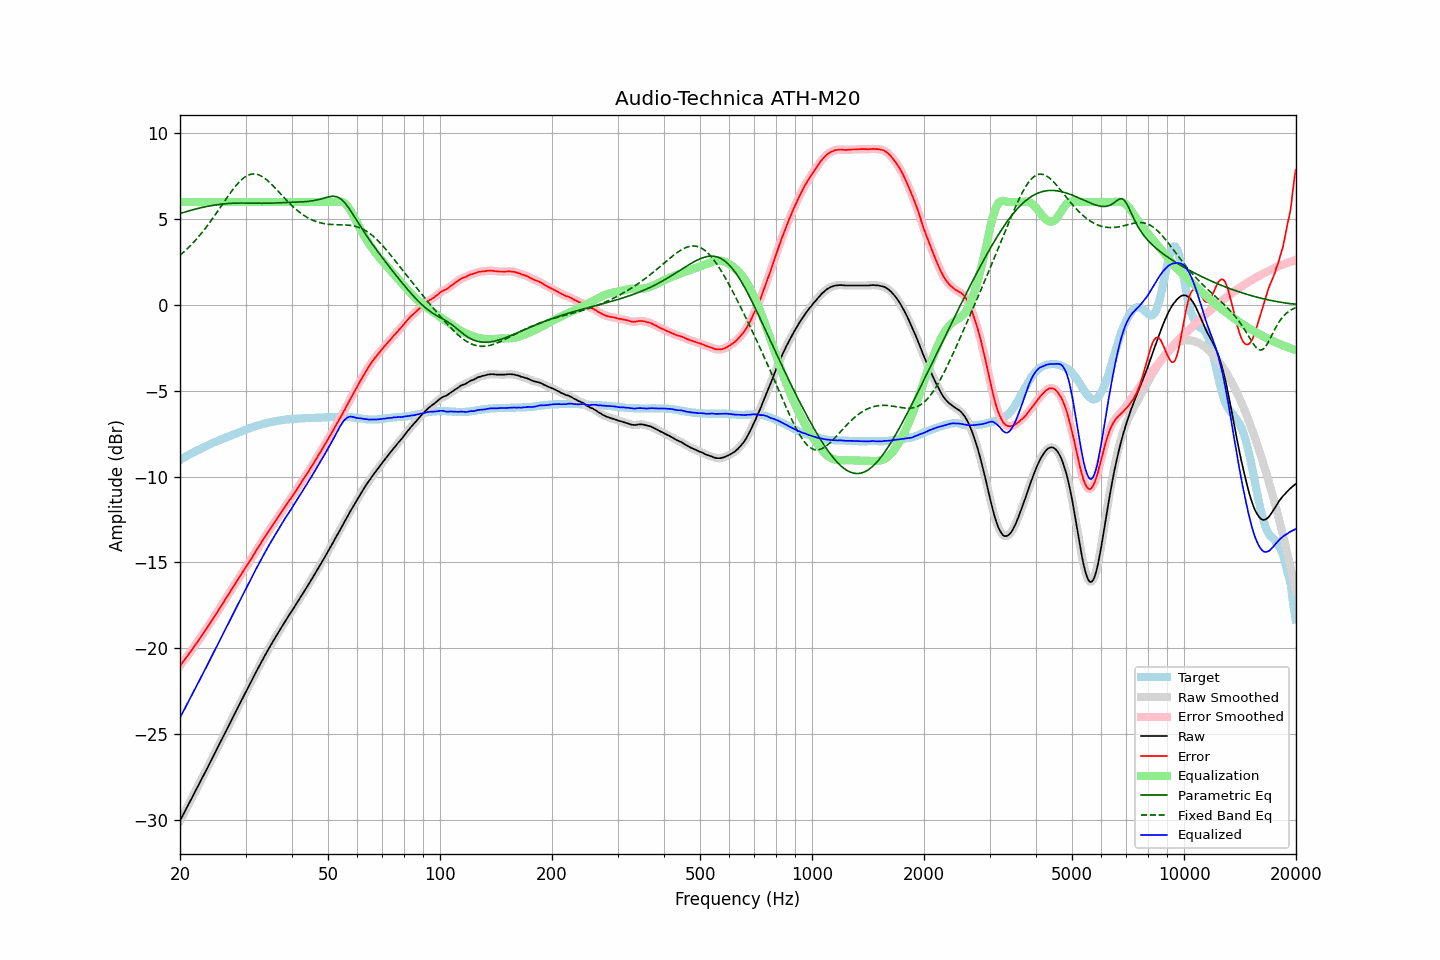

The data file committed next to this chart (first rows):
frequency, raw, error, smoothed, error_smoothed, equalization, parametric_eq, fixed_band_eq, equalized_raw, equalized_smoothed, target
20.00, -30.06, -21.02, -30.06, -21.02, 6.00, 5.33, 2.89, -24.06, -24.06, -9.04
20.20, -29.88, -20.90, -29.88, -20.90, 6.00, 5.36, 2.97, -23.88, -23.88, -8.98
20.40, -29.71, -20.78, -29.70, -20.78, 6.00, 5.39, 3.06, -23.71, -23.70, -8.93
20.61, -29.53, -20.66, -29.53, -20.66, 6.00, 5.41, 3.14, -23.53, -23.53, -8.87
20.81, -29.35, -20.53, -29.35, -20.53, 6.00, 5.44, 3.23, -23.35, -23.35, -8.82
21.02, -29.17, -20.41, -29.17, -20.41, 6.00, 5.47, 3.32, -23.17, -23.17, -8.76
21.23, -28.99, -20.28, -28.99, -20.28, 6.00, 5.50, 3.41, -22.99, -22.99, -8.71
21.44, -28.80, -20.15, -28.81, -20.15, 6.00, 5.52, 3.51, -22.80, -22.81, -8.66
21.66, -28.63, -20.02, -28.63, -20.02, 6.00, 5.55, 3.61, -22.63, -22.63, -8.61
21.87, -28.44, -19.89, -28.44, -19.89, 6.00, 5.57, 3.71, -22.44, -22.44, -8.56
22.09, -28.26, -19.75, -28.26, -19.75, 6.00, 5.60, 3.81, -22.26, -22.26, -8.51
22.31, -28.07, -19.62, -28.08, -19.62, 6.00, 5.62, 3.92, -22.07, -22.08, -8.46
22.54, -27.90, -19.48, -27.90, -19.48, 6.00, 5.64, 4.03, -21.90, -21.90, -8.42
22.76, -27.72, -19.35, -27.72, -19.35, 6.00, 5.67, 4.14, -21.72, -21.72, -8.37
22.99, -27.54, -19.21, -27.53, -19.21, 6.00, 5.69, 4.25, -21.54, -21.53, -8.33
23.22, -27.35, -19.07, -27.35, -19.07, 6.00, 5.71, 4.37, -21.35, -21.35, -8.28
23.45, -27.17, -18.93, -27.17, -18.93, 6.00, 5.73, 4.49, -21.17, -21.17, -8.24
23.69, -26.98, -18.79, -26.98, -18.79, 6.00, 5.75, 4.62, -20.98, -20.98, -8.19
23.92, -26.79, -18.65, -26.79, -18.65, 6.00, 5.76, 4.74, -20.79, -20.79, -8.15
24.16, -26.61, -18.51, -26.61, -18.51, 6.00, 5.78, 4.87, -20.61, -20.61, -8.10
24.40, -26.42, -18.37, -26.42, -18.37, 6.00, 5.80, 5.00, -20.42, -20.42, -8.06
24.65, -26.24, -18.22, -26.24, -18.22, 6.00, 5.81, 5.13, -20.24, -20.24, -8.02
24.89, -26.05, -18.08, -26.05, -18.07, 6.00, 5.83, 5.26, -20.05, -20.05, -7.98
25.14, -25.86, -17.93, -25.86, -17.93, 6.00, 5.84, 5.40, -19.86, -19.86, -7.94
25.39, -25.67, -17.78, -25.68, -17.78, 6.00, 5.86, 5.54, -19.67, -19.68, -7.90
25.65, -25.50, -17.64, -25.49, -17.64, 6.00, 5.87, 5.67, -19.50, -19.49, -7.86
25.91, -25.31, -17.49, -25.31, -17.49, 6.00, 5.88, 5.81, -19.31, -19.31, -7.82
26.16, -25.11, -17.34, -25.12, -17.34, 6.00, 5.89, 5.95, -19.11, -19.12, -7.78
26.43, -24.93, -17.18, -24.93, -17.19, 6.00, 5.90, 6.09, -18.93, -18.93, -7.75
26.69, -24.75, -17.04, -24.75, -17.04, 6.00, 5.91, 6.22, -18.75, -18.75, -7.71
26.96, -24.56, -16.89, -24.56, -16.89, 6.00, 5.91, 6.36, -18.56, -18.56, -7.67
27.23, -24.38, -16.74, -24.38, -16.74, 6.00, 5.92, 6.49, -18.38, -18.38, -7.64
27.50, -24.19, -16.59, -24.19, -16.59, 6.00, 5.93, 6.62, -18.19, -18.19, -7.60
27.77, -24.00, -16.45, -24.01, -16.45, 6.00, 5.93, 6.74, -18.00, -18.01, -7.56
28.05, -23.83, -16.30, -23.82, -16.30, 6.00, 5.93, 6.86, -17.83, -17.82, -7.53
28.33, -23.64, -16.15, -23.64, -16.15, 6.00, 5.94, 6.97, -17.64, -17.64, -7.49
28.62, -23.45, -16.00, -23.45, -16.00, 6.00, 5.94, 7.08, -17.45, -17.45, -7.45
28.90, -23.26, -15.85, -23.26, -15.85, 6.00, 5.94, 7.18, -17.26, -17.26, -7.41
29.19, -23.08, -15.70, -23.08, -15.70, 6.00, 5.94, 7.27, -17.08, -17.08, -7.38
29.48, -22.90, -15.56, -22.90, -15.56, 6.00, 5.94, 7.36, -16.90, -16.90, -7.34
29.78, -22.72, -15.42, -22.72, -15.42, 6.00, 5.94, 7.43, -16.72, -16.72, -7.30
30.08, -22.54, -15.27, -22.54, -15.27, 6.00, 5.94, 7.49, -16.54, -16.54, -7.27
30.38, -22.36, -15.13, -22.36, -15.13, 6.00, 5.94, 7.54, -16.36, -16.36, -7.23
30.68, -22.18, -14.98, -22.18, -14.98, 6.00, 5.93, 7.58, -16.18, -16.18, -7.20
30.99, -22.00, -14.84, -22.00, -14.84, 6.00, 5.93, 7.61, -16.00, -16.00, -7.16
31.30, -21.81, -14.68, -21.81, -14.68, 6.00, 5.93, 7.63, -15.81, -15.81, -7.13
31.61, -21.63, -14.53, -21.63, -14.53, 6.00, 5.93, 7.63, -15.63, -15.63, -7.10
31.93, -21.44, -14.37, -21.44, -14.38, 6.00, 5.93, 7.63, -15.44, -15.44, -7.07
32.24, -21.26, -14.23, -21.26, -14.23, 6.00, 5.93, 7.61, -15.26, -15.26, -7.04
32.57, -21.09, -14.08, -21.09, -14.08, 6.00, 5.93, 7.58, -15.09, -15.09, -7.01
32.89, -20.92, -13.94, -20.91, -13.93, 6.00, 5.93, 7.54, -14.92, -14.91, -6.98
33.22, -20.74, -13.78, -20.74, -13.79, 6.00, 5.92, 7.49, -14.74, -14.74, -6.96
33.55, -20.57, -13.64, -20.57, -13.64, 6.00, 5.93, 7.43, -14.57, -14.57, -6.93
33.89, -20.40, -13.49, -20.39, -13.49, 6.00, 5.93, 7.36, -14.40, -14.39, -6.91
34.23, -20.23, -13.34, -20.23, -13.34, 6.00, 5.93, 7.29, -14.23, -14.23, -6.89
34.57, -20.06, -13.20, -20.06, -13.20, 6.00, 5.93, 7.21, -14.06, -14.06, -6.86
34.92, -19.90, -13.06, -19.90, -13.06, 6.00, 5.93, 7.12, -13.90, -13.90, -6.84
35.27, -19.74, -12.92, -19.74, -12.92, 6.00, 5.93, 7.03, -13.74, -13.74, -6.82
35.62, -19.58, -12.78, -19.58, -12.78, 6.00, 5.94, 6.93, -13.58, -13.58, -6.80
35.97, -19.42, -12.64, -19.42, -12.64, 6.00, 5.94, 6.84, -13.42, -13.42, -6.78
... 635 more rows
